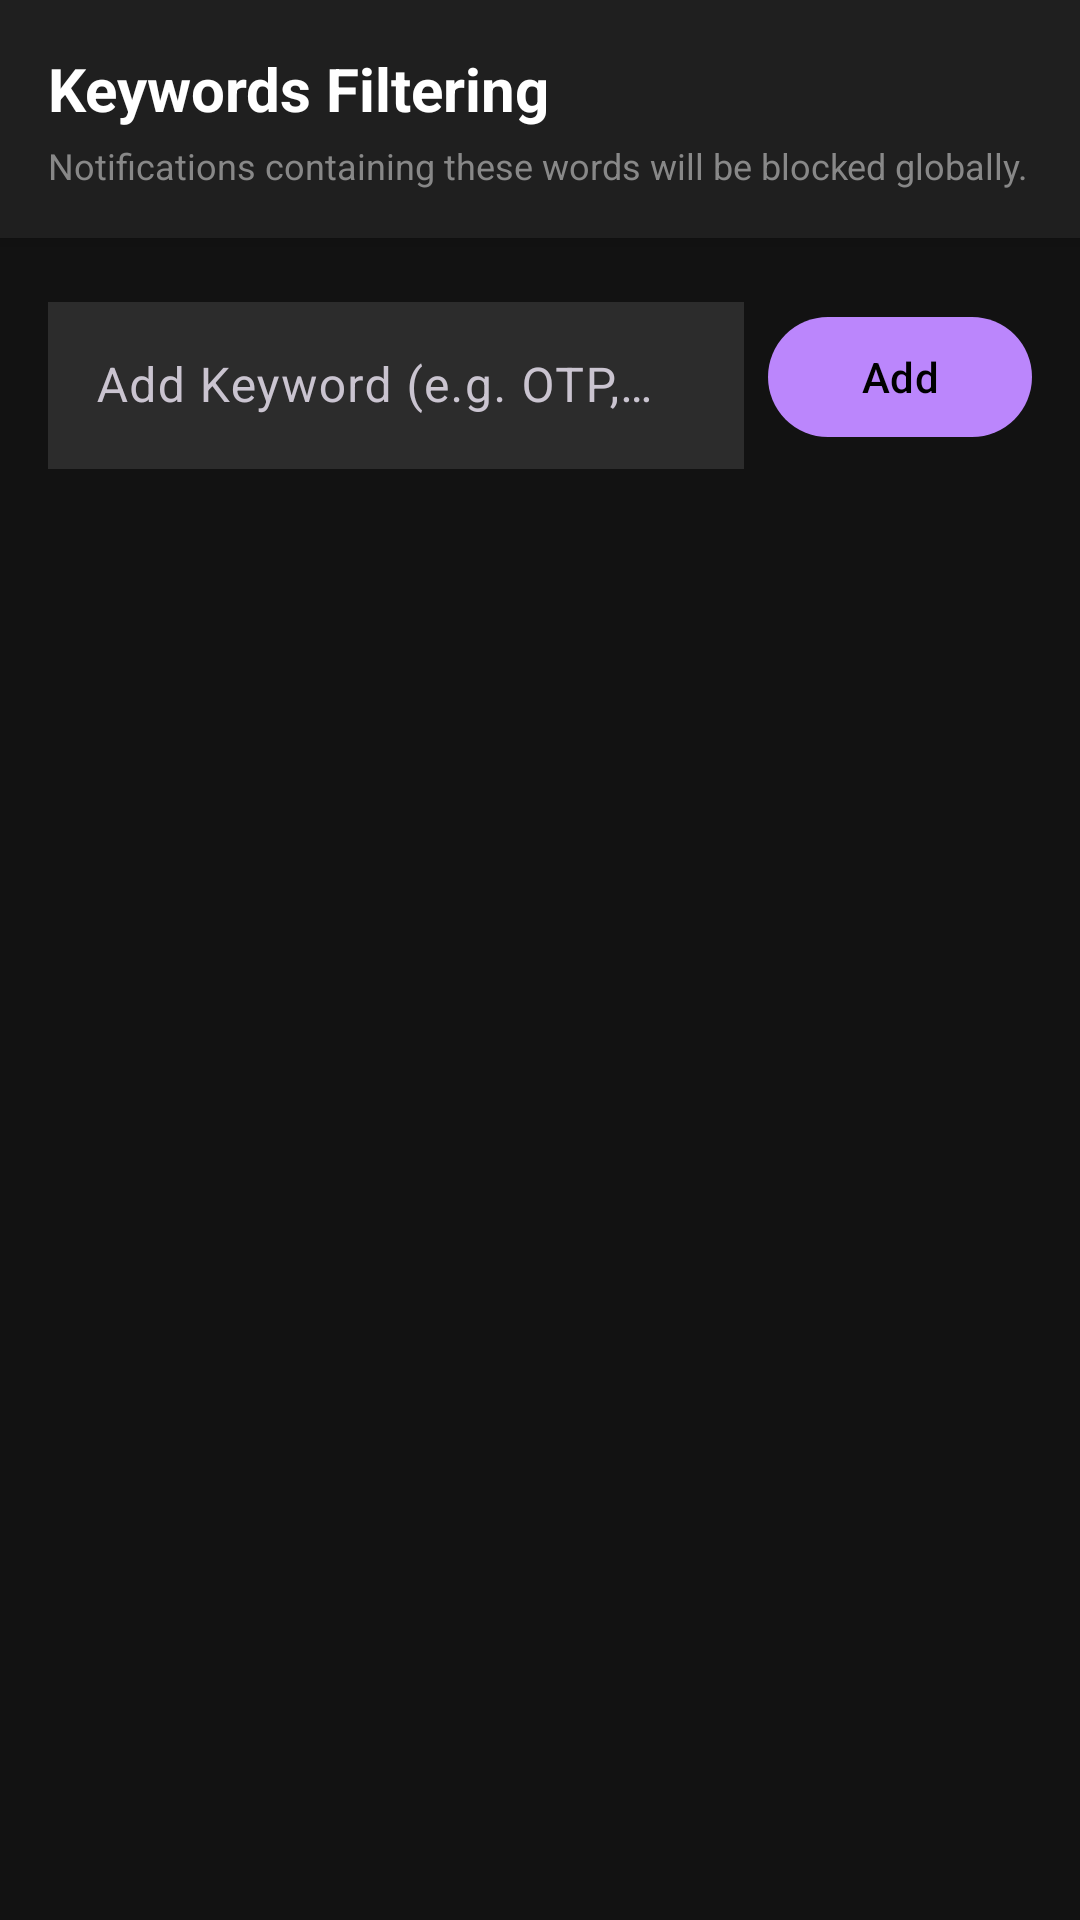

Write the Android layout XML for this screen, with the resource values it uses.
<!-- AndroidManifest.xml: application theme Theme.NotiLogger -->
<!-- res/layout/activity_global_keywords.xml -->
<?xml version="1.0" encoding="utf-8"?>
<LinearLayout xmlns:android="http://schemas.android.com/apk/res/android"
    android:layout_width="match_parent"
    android:layout_height="match_parent"
    xmlns:app="http://schemas.android.com/apk/res-auto"
    android:orientation="vertical"
    android:background="#121212">

    <LinearLayout
        android:layout_width="match_parent"
        android:layout_height="wrap_content"
        android:orientation="vertical"
        android:background="#1F1F1F"
        android:padding="16dp"
        android:elevation="4dp">
        
        <TextView
            android:layout_width="wrap_content"
            android:layout_height="wrap_content"
            android:text="Keywords Filtering"
            android:textSize="20sp"
            android:textStyle="bold"
            android:textColor="#FFFFFF"/>
            
        <TextView
            android:layout_width="match_parent"
            android:layout_height="wrap_content"
            android:text="Notifications containing these words will be blocked globally."
            android:textColor="#888888"
            android:textSize="12sp"
            android:layout_marginTop="4dp"/>
    </LinearLayout>

    <LinearLayout
        android:layout_width="match_parent"
        android:layout_height="wrap_content"
        android:orientation="horizontal"
        android:padding="16dp"
        android:gravity="center_vertical">
        
        <com.google.android.material.textfield.TextInputLayout
            android:layout_width="0dp"
            android:layout_height="wrap_content"
            android:layout_weight="1"
            android:hint="Add Keyword (e.g. OTP, Promo)"
            app:hintTextColor="#BB86FC">

            <com.google.android.material.textfield.TextInputEditText
                android:id="@+id/etKeyword"
                android:layout_width="match_parent"
                android:layout_height="wrap_content"
                android:inputType="text"
                android:textColor="#FFFFFF"
                android:background="#2C2C2C"/>
        </com.google.android.material.textfield.TextInputLayout>

        <com.google.android.material.button.MaterialButton
            android:id="@+id/btnAdd"
            android:layout_width="wrap_content"
            android:layout_height="wrap_content"
            android:text="Add"
            android:layout_marginStart="8dp"/>
    </LinearLayout>

    <androidx.recyclerview.widget.RecyclerView
        android:id="@+id/rvKeywords"
        android:layout_width="match_parent"
        android:layout_height="match_parent"
        android:paddingTop="8dp"
        android:clipToPadding="false"/>

</LinearLayout>
<!-- resources referenced by this layout -->
<resources>
  <style name="Theme.NotiLogger" parent="Theme.Material3.Dark.NoActionBar">
          <item name="colorPrimary">#BB86FC</item>
          <item name="colorPrimaryVariant">#3700B3</item>
          <item name="colorOnPrimary">#000000</item>
          <item name="android:textColorPrimary">#FFFFFF</item> <item name="android:windowBackground">#121212</item>
          <item name="android:statusBarColor">#121212</item>
      </style>
</resources>
